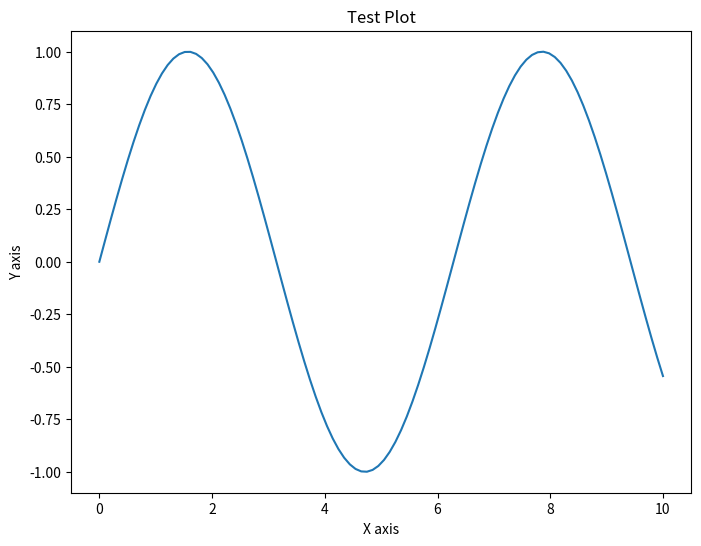

The script that saved this image:
import matplotlib.pyplot as plt
import numpy as np

# Create a simple plot
x = np.linspace(0, 10, 100)
y = np.sin(x)

plt.figure(figsize=(8, 6))
plt.plot(x, y)
plt.title("Test Plot")
plt.xlabel("X axis")
plt.ylabel("Y axis")
plt.savefig("test_plot.png", dpi=300, bbox_inches='tight')
plt.show()

print("Test plot created successfully!")